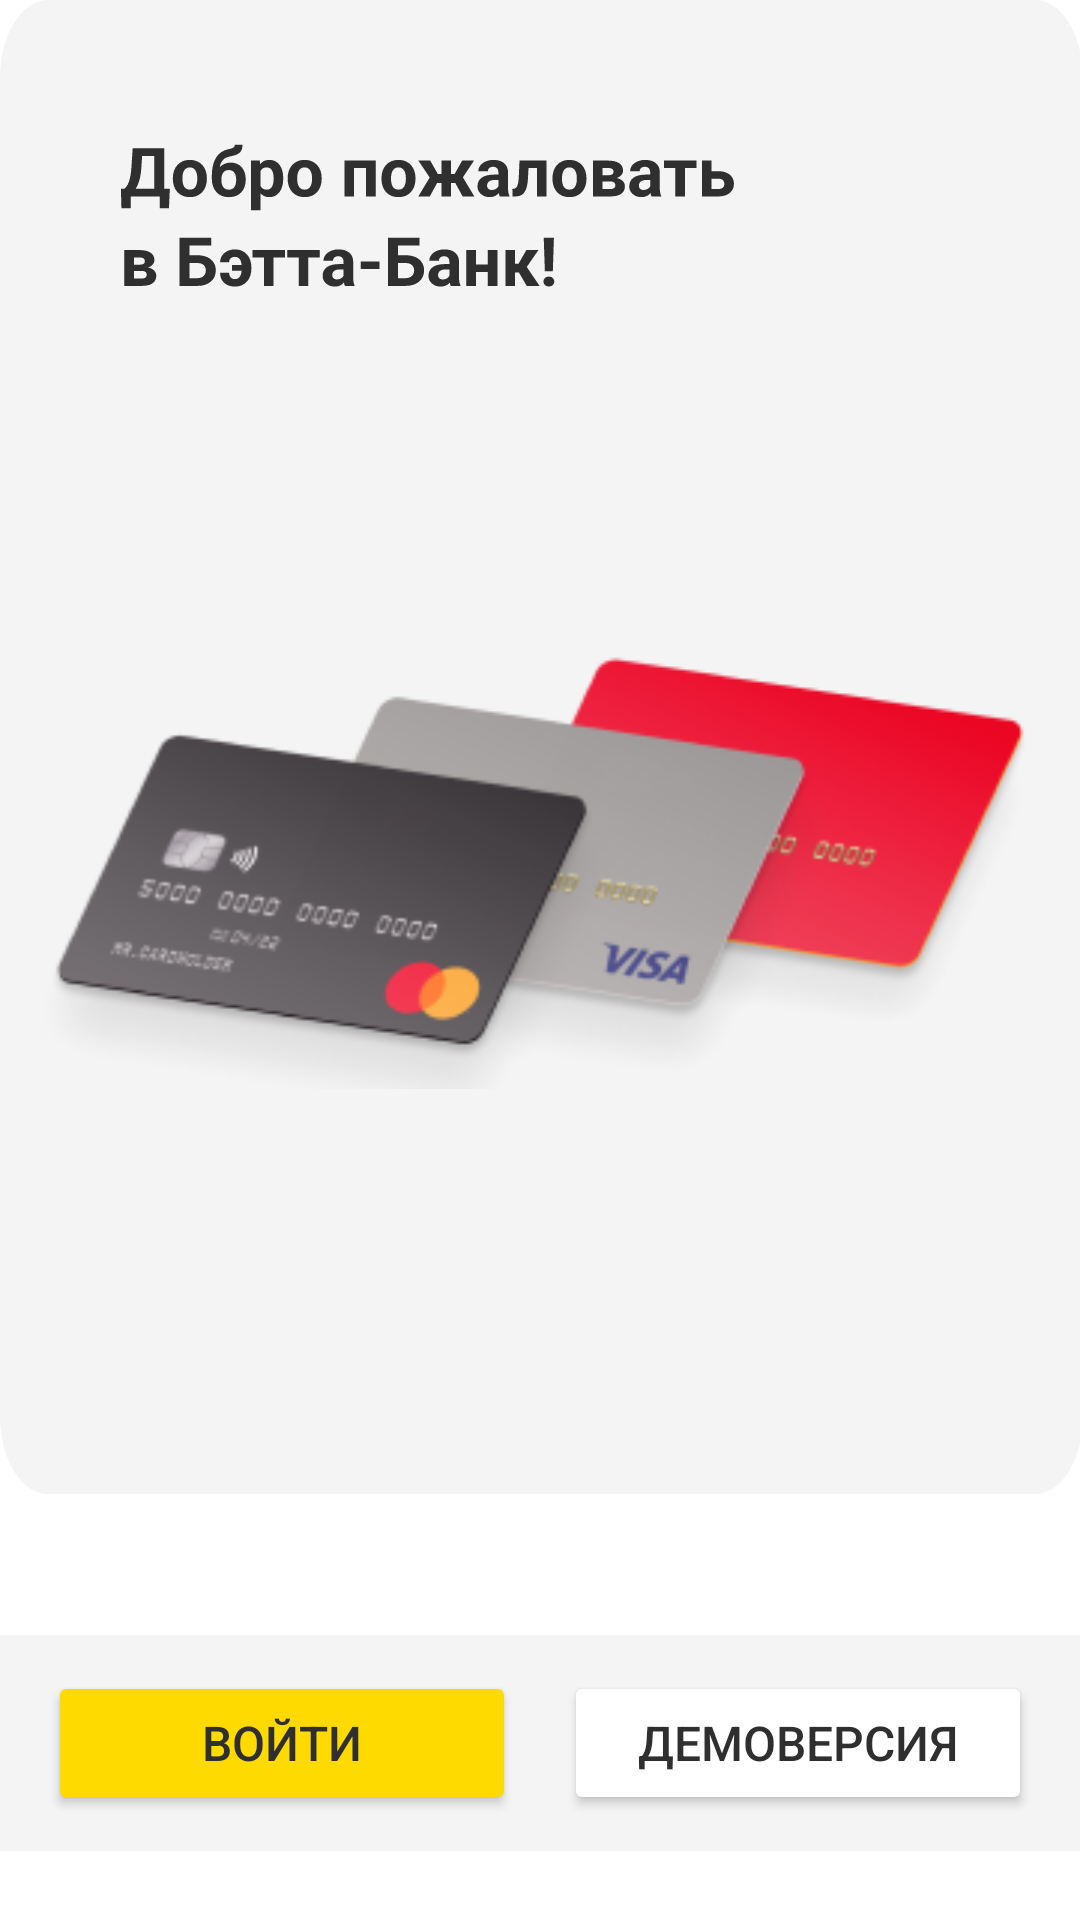

Layout XML and referenced resources for this Android screen:
<!-- AndroidManifest.xml: application theme Theme.LottieTraining -->
<!-- res/layout/fragment_welcome.xml -->
<?xml version="1.0" encoding="utf-8"?>
<androidx.constraintlayout.widget.ConstraintLayout xmlns:android="http://schemas.android.com/apk/res/android"
    xmlns:app="http://schemas.android.com/apk/res-auto"
    xmlns:tools="http://schemas.android.com/tools"
    android:layout_width="match_parent"
    android:layout_height="match_parent"
    tools:context=".presentation.fragments.WelcomeFragment">

    <androidx.constraintlayout.widget.ConstraintLayout
        android:id="@+id/constraintLayout"
        android:layout_width="match_parent"
        android:layout_height="0dp"
        android:orientation="vertical"
        app:layout_constraintBottom_toTopOf="@+id/constraintLayout3"
        app:layout_constraintEnd_toEndOf="parent"
        app:layout_constraintStart_toStartOf="parent"
        app:layout_constraintTop_toTopOf="parent"
        tools:ignore="NotSibling">

        <ImageView
            android:id="@+id/imageView5"
            android:layout_width="0dp"
            android:layout_height="0dp"
            android:layout_marginTop="0dp"
            android:scaleType="fitXY"
            android:src="@drawable/ic_rectangle"
            app:layout_constraintBottom_toBottomOf="parent"
            app:layout_constraintEnd_toEndOf="parent"
            app:layout_constraintStart_toStartOf="parent"
            app:layout_constraintTop_toTopOf="parent" />

        <ImageView
            android:id="@+id/imageView2"
            android:layout_width="wrap_content"
            android:layout_height="wrap_content"
            android:layout_marginStart="40dp"
            android:layout_marginEnd="116dp"
            android:layout_marginTop="48dp"
            android:src="@drawable/ic_welcome_text"
            app:layout_constraintEnd_toEndOf="parent"
            app:layout_constraintHorizontal_bias="0.32"
            app:layout_constraintStart_toStartOf="parent"
            app:layout_constraintTop_toTopOf="@+id/imageView5" />

        <ImageView
            android:id="@+id/imageView4"
            android:layout_width="match_parent"
            android:layout_height="0dp"
            android:layout_marginStart="1dp"
            android:layout_marginEnd="1dp"
            android:layout_marginBottom="19dp"
            android:src="@drawable/image_cards"
            app:layout_constraintBottom_toBottomOf="@+id/imageView5"
            app:layout_constraintEnd_toEndOf="parent"
            app:layout_constraintHorizontal_bias="1.0"
            app:layout_constraintStart_toStartOf="parent"
            app:layout_constraintTop_toBottomOf="@+id/imageView2" />

    </androidx.constraintlayout.widget.ConstraintLayout>

    <androidx.constraintlayout.widget.ConstraintLayout
        android:id="@+id/constraintLayout3"
        android:layout_width="match_parent"
        android:layout_height="0dp"
        android:paddingTop="6dp"
        app:layout_constraintBottom_toBottomOf="parent"
        app:layout_constraintEnd_toEndOf="parent"
        app:layout_constraintStart_toStartOf="parent">

        <androidx.recyclerview.widget.RecyclerView
            android:id="@+id/rc_client_choice"
            android:layout_width="0dp"
            android:layout_height="wrap_content"
            android:layout_marginBottom="41dp"
            app:layout_constraintBottom_toTopOf="@+id/constraintLayout2"
            app:layout_constraintEnd_toEndOf="parent"
            app:layout_constraintStart_toStartOf="parent" />

        <androidx.constraintlayout.widget.ConstraintLayout
            android:id="@+id/constraintLayout2"
            android:layout_width="0dp"
            android:layout_height="72dp"
            android:layout_marginBottom="23dp"
            android:background="#F4F4F4"
            app:layout_constraintBottom_toBottomOf="parent"
            app:layout_constraintEnd_toEndOf="parent"
            app:layout_constraintStart_toStartOf="parent">

            <Button
                android:id="@+id/button"
                android:layout_width="0dp"
                android:layout_height="wrap_content"
                android:layout_marginStart="16dp"
                android:layout_marginEnd="8dp"
                android:backgroundTint="#FEDA00"
                android:text="Войти"
                android:textColor="#2F2F2F"
                android:textSize="16sp"
                app:cornerRadius="16dp"
                app:layout_constraintBottom_toBottomOf="parent"
                app:layout_constraintEnd_toStartOf="@+id/button2"
                app:layout_constraintHorizontal_bias="0.5"
                app:layout_constraintStart_toStartOf="parent"
                app:layout_constraintTop_toTopOf="parent" />

            <Button
                android:id="@+id/button2"
                android:layout_width="0dp"
                android:layout_height="wrap_content"
                android:layout_marginStart="8dp"
                android:layout_marginEnd="16dp"
                android:backgroundTint="#FFFFFF"
                android:text="Демоверсия"
                android:textColor="#2F2F2F"
                android:textSize="16sp"
                app:cornerRadius="16dp"
                app:layout_constraintBottom_toBottomOf="parent"
                app:layout_constraintEnd_toEndOf="parent"
                app:layout_constraintHorizontal_bias="0.5"
                app:layout_constraintStart_toEndOf="@+id/button"
                app:layout_constraintTop_toTopOf="parent" />
        </androidx.constraintlayout.widget.ConstraintLayout>
    </androidx.constraintlayout.widget.ConstraintLayout>

</androidx.constraintlayout.widget.ConstraintLayout>
<!-- resources referenced by this layout -->
<resources>
  <!-- drawable ic_rectangle (drawable-v24) -->
  <vector xmlns:android="http://schemas.android.com/apk/res/android"
      android:width="361dp"
      android:height="306dp"
      android:viewportWidth="360"
      android:viewportHeight="306">
    <path
        android:pathData="M0,16C0,7.163 7.163,0 16,0H345C353.837,0 361,7.163 361,16V290C361,298.837 353.837,306 345,306H16C7.163,306 0,298.837 0,290V16Z"
        android:fillColor="#F4F4F4"/>
  </vector>
  <!-- drawable ic_welcome_text: vector/xml drawable (drawable-v24, 24608 chars, omitted) -->
  <!-- drawable image_cards: png bitmap (drawable-v24, 32802 bytes) -->
  <style name="Theme.LottieTraining" parent="Theme.MaterialComponents.DayNight.DarkActionBar">
          
          <item name="colorPrimary">@color/purple_500</item>
          <item name="colorPrimaryVariant">@color/purple_700</item>
          <item name="colorOnPrimary">@color/white</item>
          
          <item name="colorSecondary">@color/teal_200</item>
          <item name="colorSecondaryVariant">@color/teal_700</item>
          <item name="colorOnSecondary">@color/black</item>
          
          <item name="android:statusBarColor" tools:targetApi="l">?attr/colorPrimaryVariant</item>
          
      </style>
  <!-- not gathered from this repository: default colours our renderer supplied (Android Studio template values) -->
  <color name="purple_500">#FF6200EE</color>
  <color name="purple_700">#FF3700B3</color>
  <color name="teal_200">#FF03DAC5</color>
  <color name="teal_700">#FF018786</color>
  <color name="black">#FF000000</color>
  <color name="white">#FFFFFFFF</color>
</resources>
